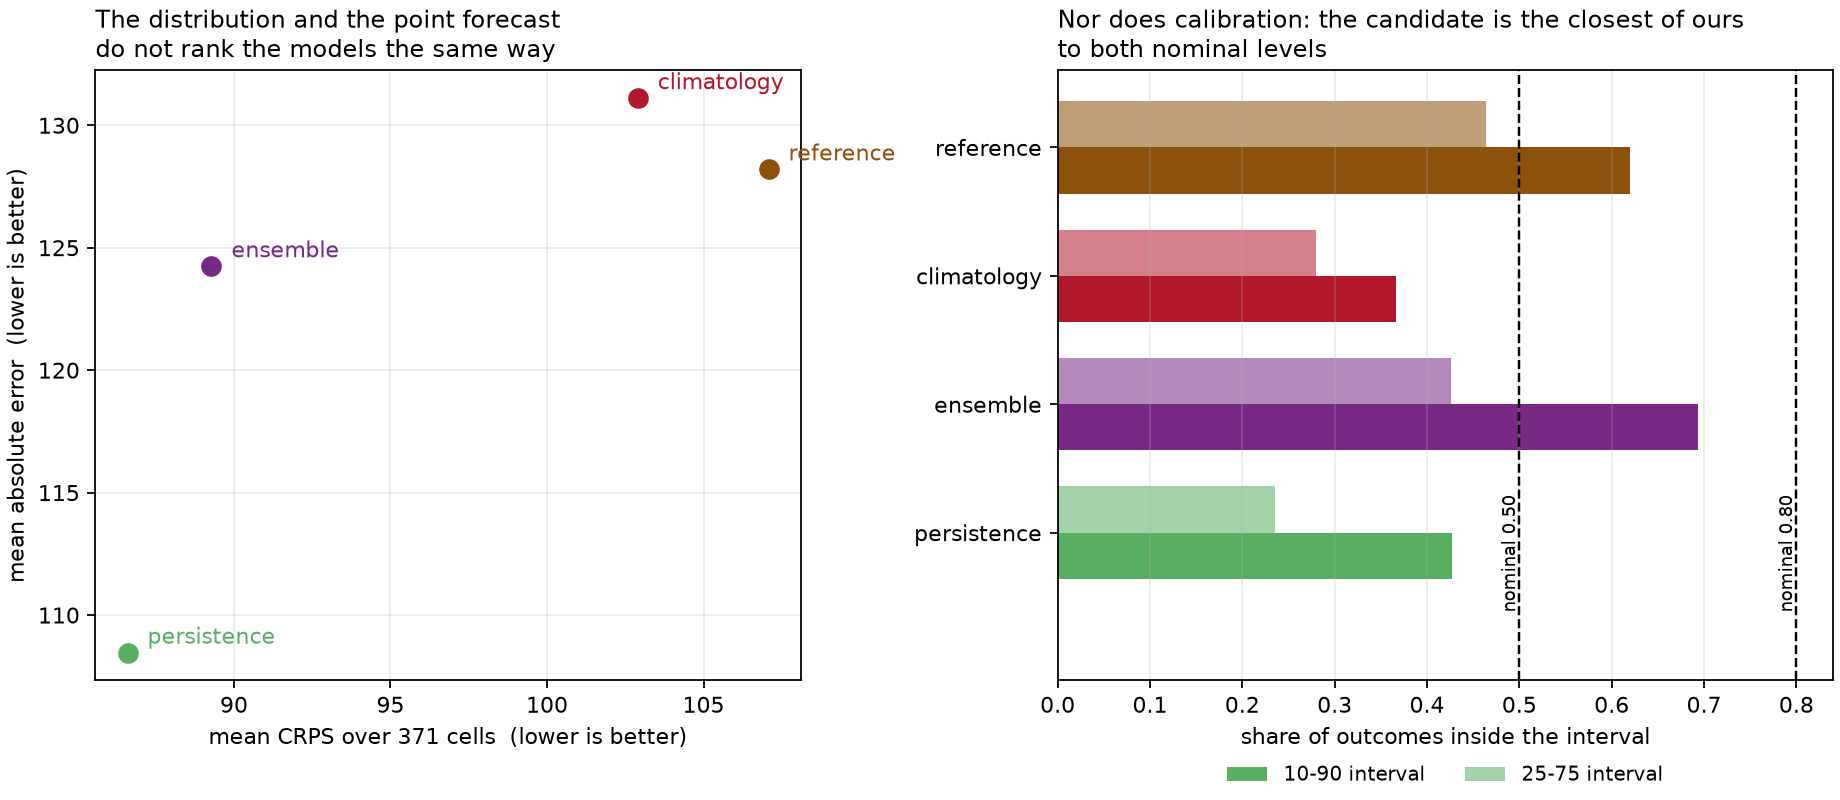

The file beside this chart, header and first rows:
model, weighting, n_cells, mean_crps, mae, coverage_10_90, coverage_25_75, n_locations, n_splits, observed_total
persistence, cases, 371, 86.6, 108.5, 0.427, 0.2351, 16, 8, 12291
ensemble, cases, 371, 89.28, 124.2, 0.6931, 0.4255, 16, 8, 12291
climatology, cases, 371, 102.9, 131.1, 0.366, 0.2796, 16, 8, 12291
reference, cases, 371, 107.1, 128.2, 0.6201, 0.4641, 16, 8, 12291
